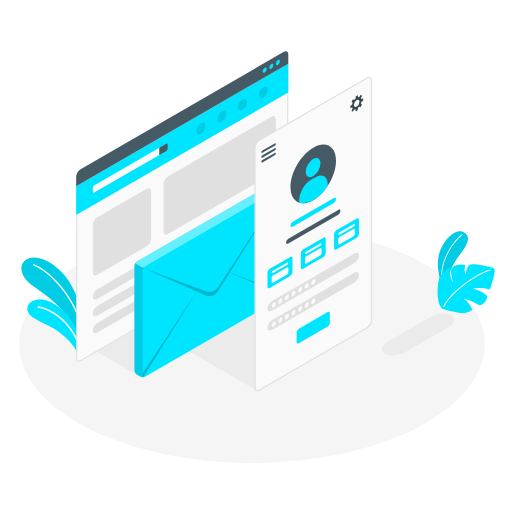
t = 0.00 s
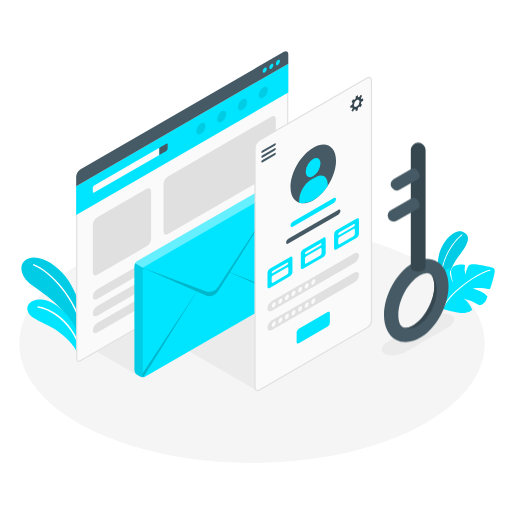
t = 1.00 s
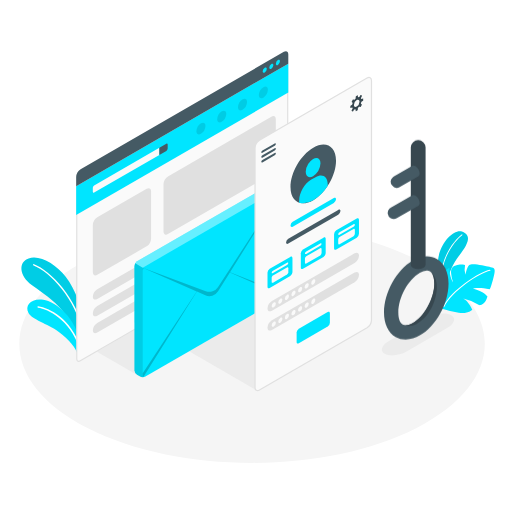
t = 1.19 s
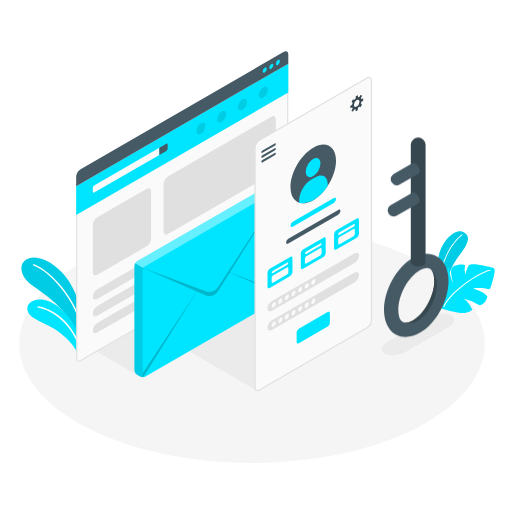
t = 1.38 s
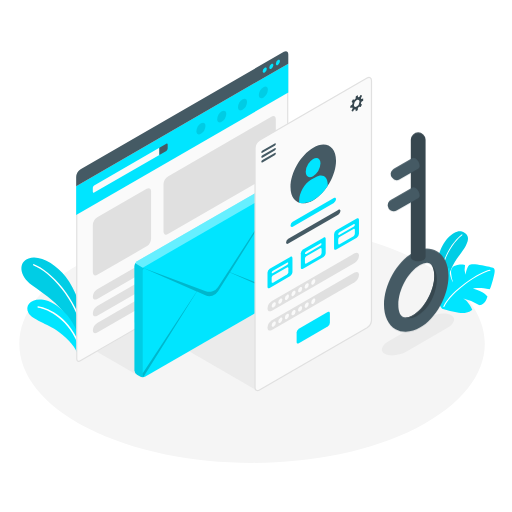
t = 1.75 s
t = 2.13 s: frame unchanged from t = 1.38 s, image omitted

The animated SVG that drew these frames (rendered in a browser with its animation timeline set to each time). Animation: 2 CSS @keyframes rules; one cycle of 2.50 s, repeats indefinitely.

<svg class="animated" id="freepik_stories-account" xmlns="http://www.w3.org/2000/svg" viewBox="0 0 500 500" version="1.1" xmlns:xlink="http://www.w3.org/1999/xlink" xmlns:svgjs="http://svgjs.com/svgjs"><style>svg#freepik_stories-account:not(.animated) .animable {opacity: 0;}svg#freepik_stories-account.animated #freepik--Key--inject-111 {animation: 1s 1 forwards cubic-bezier(.36,-0.01,.5,1.38) slideDown,1.5s Infinite  linear floating;animation-delay: 0s,1s;}            @keyframes slideDown {                0% {                    opacity: 0;                    transform: translateY(-30px);                }                100% {                    opacity: 1;                    transform: translateY(0);                }            }                    @keyframes floating {                0% {                    opacity: 1;                    transform: translateY(0px);                }                50% {                    transform: translateY(-10px);                }                100% {                    opacity: 1;                    transform: translateY(0px);                }            }        </style><g id="freepik--Floor--inject-111" style="transform-origin: 246.16px 335.844px 0px;" class="animable"><path id="freepik--floor--inject-111" d="M85.45,418c88.76,45.38,232.67,45.38,321.42,0s88.76-119,0-164.33-232.66-45.38-321.42,0S-3.3,372.63,85.45,418Z" style="fill: rgb(245, 245, 245); transform-origin: 246.16px 335.844px 0px;" class="animable"></path></g><g id="freepik--Shadows--inject-111" style="transform-origin: 269.102px 343.145px 0px;" class="animable"><path id="freepik--Shadow--inject-111" d="M375.73,345.51c4.87,2.81,14.43,1.84,21.35-2.16L437,320.16c6.93-4,8.59-9.52,3.72-12.34S426.3,306,419.37,310l-39.9,23.21C372.54,337.18,370.87,342.7,375.73,345.51Z" style="fill: rgb(235, 235, 235); transform-origin: 408.231px 326.666px 0px;" class="animable"></path><polygon id="freepik--shadow--inject-111" points="135.31 366.9 94.69 343.45 135.31 320 135.31 366.9" style="fill: rgb(235, 235, 235); transform-origin: 115px 343.45px 0px;" class="animable"></polygon><polygon id="freepik--shadow--inject-111" points="250.12 380.93 184.65 343.11 250.13 305.36 250.12 380.93" style="fill: rgb(235, 235, 235); transform-origin: 217.39px 343.145px 0px;" class="animable"></polygon></g><g id="freepik--Plants--inject-111" style="transform-origin: 252.039px 285.776px 0px;" class="animable"><g id="freepik--plants--inject-111" style="transform-origin: 51.3022px 298.65px 0px;" class="animable"><path d="M80.36,312.07c.12-9.5-6.52-29.27-16.23-41.72S39,248.69,28,252.32c-10.3,3.39-9.35,16.85,3,25.92s30.9,20.49,36.19,36l11.25,19Z" style="fill: rgb(0, 229, 255); transform-origin: 50.6516px 292.38px 0px;" id="elcx633yxhsdh" class="animable"></path><g id="elf70o74a1ko6"><path d="M80.36,312.07c.12-9.5-6.52-29.27-16.23-41.72S39,248.69,28,252.32c-10.3,3.39-9.35,16.85,3,25.92s30.9,20.49,36.19,36l11.25,19Z" style="opacity: 0.1; transform-origin: 50.6516px 292.38px 0px;" class="animable"></path></g><path d="M80.91,325.08a.69.69,0,0,1-.62-.57c-6-32.51-31.9-59.19-47.53-65.2a.7.7,0,1,1,.5-1.3c15.93,6.13,42.33,33.25,48.39,66.25a.69.69,0,0,1-.55.81Z" style="fill: rgb(255, 255, 255); transform-origin: 56.9533px 291.507px 0px;" id="eld26jn031jck" class="animable"></path><path d="M75.82,345.78c-1.46-5.36-7.88-14.25-18.34-21.66-11.58-8.19-26.3-12.07-29.63-18.38-4-7.58,2.43-14.62,14.4-13S75.1,311,78.18,335.66Z" style="fill: rgb(0, 229, 255); transform-origin: 52.4212px 319.143px 0px;" id="elyagof9c4cem" class="animable"></path><path d="M78.21,340.2a.7.7,0,0,1-.6-.46C68,311.83,46.92,301.82,37.12,300.43a.69.69,0,0,1,.19-1.37c10.84,1.54,31.81,11.74,41.62,40.22a.71.71,0,0,1-.43.89A.74.74,0,0,1,78.21,340.2Z" style="fill: rgb(255, 255, 255); transform-origin: 57.7448px 319.628px 0px;" id="eltjx1l48aey9" class="animable"></path></g><g id="freepik--plants--inject-111" style="transform-origin: 455.204px 265.772px 0px;" class="animable"><path d="M434.93,285s1.33-20,13.13-34.9,11.08-21,2.94-24S424,241.05,428.16,265,434.93,285,434.93,285Z" style="fill: rgb(0, 229, 255); transform-origin: 442.3px 255.508px 0px;" id="elhtppqphwgp6" class="animable"></path><g id="elj2279dlekao"><path d="M434.93,285s1.33-20,13.13-34.9,11.08-21,2.94-24S424,241.05,428.16,265,434.93,285,434.93,285Z" style="opacity: 0.1; transform-origin: 442.3px 255.508px 0px;" class="animable"></path></g><path d="M431.32,273.58a.47.47,0,0,1-.47-.43c-1.37-22.06,14.2-40.16,20-44.26a.45.45,0,0,1,.64.11.47.47,0,0,1-.11.65c-5.72,4-21,21.77-19.64,43.44a.47.47,0,0,1-.43.49Z" style="fill: rgb(255, 255, 255); transform-origin: 441.17px 251.191px 0px;" id="elbt0wo4qzjww" class="animable"></path><path d="M431.72,301.56A105.38,105.38,0,0,0,448,305.48c9.14,1.44,13.18-2.93,13.18-2.93s-3.6-8.57-8.79-11a51.11,51.11,0,0,1,15.86,6.51s5.58.09,7.8-8.43c0,0-3.3-5.13-14.4-7.9,0,0,6.75-1.7,16.48.78.73.29,3.84-10.72,4.78-15.8s-1.1-5-5.06-6.09-17.09-4-19.57-1.83-3.74,9.63-3.74,9.63a17.58,17.58,0,0,1-.37-9.44s-3.56-1.39-9.1.22c-4.52,1.31-4.74,4.39-4.54,7.87a33.87,33.87,0,0,0,2,8.84s-3.53-4.52-3.64-14.33c0,0-9.26,4.6-10.84,13.8C427.13,280.37,425.91,295,431.72,301.56Z" style="fill: rgb(0, 229, 255); transform-origin: 455.204px 281.889px 0px;" id="elo64hrb108qo" class="animable"></path><path d="M433.46,299.78a.53.53,0,0,0,.47-.29c7.37-15.33,34.8-33.14,44.62-35.05a.51.51,0,0,0,.41-.6.53.53,0,0,0-.61-.41c-10,1.95-37.86,20-45.35,35.61a.52.52,0,0,0,.24.69A.59.59,0,0,0,433.46,299.78Z" style="fill: rgb(255, 255, 255); transform-origin: 455.96px 281.601px 0px;" id="elckjte8ko0p" class="animable"></path></g></g><g id="freepik--computer-screen--inject-111" style="transform-origin: 177.965px 201.745px 0px;" class="animable"><path d="M76.78,352.86c-1.13,0-1.81-.93-1.81-2.5V182.15L281,63.22V230.75a8.93,8.93,0,0,1-4,7L78.42,352.35a3.33,3.33,0,0,1-1.64.51Z" style="fill: rgb(250, 250, 250); transform-origin: 177.985px 208.04px 0px;" id="el28qn010fy37" class="animable"></path><path d="M280.38,64.23V230.75a8.45,8.45,0,0,1-3.75,6.49L78.13,351.84a2.77,2.77,0,0,1-1.35.44c-1.11,0-1.23-1.35-1.23-1.92V182.49L280.38,64.23m1.17-2L74.38,181.81V350.36c0,2,1,3.09,2.4,3.09a3.92,3.92,0,0,0,1.93-.59L277.22,238.25a9.58,9.58,0,0,0,4.33-7.5V62.2Z" style="fill: rgb(224, 224, 224); transform-origin: 177.965px 207.825px 0px;" id="el5cb8if52fvk" class="animable"></path><polygon points="74.39 181.81 74.39 209.96 281.55 90.35 281.55 62.2 74.39 181.81" style="fill: rgb(0, 229, 255); transform-origin: 177.97px 136.08px 0px;" id="elv8gp4lks9vf" class="animable"></polygon><path d="M90.63,183.31v4c0,.82.59,1.16,1.3.75l63.69-36.77v-7L91.93,181.06A2.91,2.91,0,0,0,90.63,183.31Z" style="fill: rgb(250, 250, 250); transform-origin: 123.125px 166.262px 0px;" id="elok6i5zluj9f" class="animable"></path><path d="M162.45,140.35c.72-.42,1.3-.08,1.3.75v4a2.89,2.89,0,0,1-1.3,2.25l-6.83,3.94v-7Z" style="fill: rgb(69, 90, 100); transform-origin: 159.685px 145.73px 0px;" id="elyqy21mzgcct" class="animable"></path><path d="M74.38,172.74a9.58,9.58,0,0,1,4.33-7.5L277.22,50.63c2.39-1.38,4.33-.26,4.33,2.5V62.2L74.38,181.81Z" style="fill: rgb(69, 90, 100); transform-origin: 177.965px 115.925px 0px;" id="elhg3dki3bn1" class="animable"></path><path d="M258.52,66.14a4.47,4.47,0,0,0-2,3.51c0,1.3.91,1.82,2,1.18a4.49,4.49,0,0,0,2-3.52C260.56,66,259.65,65.49,258.52,66.14Z" style="fill: rgb(0, 229, 255); transform-origin: 258.521px 68.4809px 0px;" id="el0znd6atroaza" class="animable"></path><path d="M265,62.42a4.47,4.47,0,0,0-2,3.51c0,1.3.91,1.82,2,1.18a4.51,4.51,0,0,0,2-3.52C267,62.29,266.08,61.77,265,62.42Z" style="fill: rgb(0, 229, 255); transform-origin: 265px 64.7618px 0px;" id="el92axot80dr5" class="animable"></path><path d="M271.39,58.7a4.47,4.47,0,0,0-2,3.51c0,1.3.91,1.82,2,1.18a4.51,4.51,0,0,0,2-3.52C273.42,58.57,272.51,58.05,271.39,58.7Z" style="fill: rgb(0, 229, 255); transform-origin: 271.39px 61.0418px 0px;" id="elfaazgg5tgt" class="animable"></path><g id="eljvga228tct"><g style="opacity: 0.1; transform-origin: 226.715px 107.931px 0px;" class="animable"><path d="M216.55,108.67a9.82,9.82,0,0,0-4.43,7.7c0,2.83,2,4,4.43,2.56a9.8,9.8,0,0,0,4.44-7.69C221,108.41,219,107.26,216.55,108.67Z" id="elfx4huf543sj" style="transform-origin: 216.555px 113.808px 0px;" class="animable"></path><path d="M196.25,120.4a9.8,9.8,0,0,0-4.44,7.69c0,2.83,2,4,4.44,2.57a9.82,9.82,0,0,0,4.43-7.7C200.68,120.13,198.7,119,196.25,120.4Z" id="elfpbscny7k0g" style="transform-origin: 196.245px 125.536px 0px;" class="animable"></path><path d="M236.86,97a9.8,9.8,0,0,0-4.43,7.69c0,2.83,2,4,4.43,2.56a9.79,9.79,0,0,0,4.44-7.69C241.3,96.68,239.32,95.53,236.86,97Z" id="elixa7ban5vog" style="transform-origin: 236.865px 102.114px 0px;" class="animable"></path><path d="M257.18,85.2a9.8,9.8,0,0,0-4.44,7.69c0,2.83,2,4,4.44,2.56a9.8,9.8,0,0,0,4.44-7.69C261.62,84.93,259.63,83.78,257.18,85.2Z" id="el2dgjvjflswt" style="transform-origin: 257.18px 90.3294px 0px;" class="animable"></path></g></g><path d="M95,212.15l48.21-27.84c2.39-1.38,4.33-.26,4.33,2.5V233.1a9.58,9.58,0,0,1-4.33,7.5L95,268.43c-2.39,1.38-4.33.26-4.33-2.5V219.65A9.58,9.58,0,0,1,95,212.15Z" style="fill: rgb(224, 224, 224); transform-origin: 119.105px 226.37px 0px;" id="el44a2wa5whs7" class="animable"></path><path d="M164,172.28,265,114c2.39-1.39,4.33-.27,4.33,2.5v46.28a9.58,9.58,0,0,1-4.33,7.5L164,228.56c-2.39,1.38-4.33.26-4.33-2.5V179.78A9.58,9.58,0,0,1,164,172.28Z" style="fill: rgb(224, 224, 224); transform-origin: 214.5px 171.277px 0px;" id="el1elta938ofl" class="animable"></path><path d="M95,282.5l76.64-44.25c2.4-1.38,4.34-.4,4.34,2.19a9.29,9.29,0,0,1-4.33,7.19L95,291.88c-2.39,1.38-4.33.4-4.33-2.19A9.29,9.29,0,0,1,95,282.5Z" style="fill: rgb(224, 224, 224); transform-origin: 133.325px 265.065px 0px;" id="el5l0no759xt4" class="animable"></path><path d="M95,298.92l76.64-44.25c2.4-1.38,4.34-.4,4.34,2.19a9.29,9.29,0,0,1-4.33,7.19L95,308.3c-2.39,1.38-4.33.4-4.33-2.19A9.29,9.29,0,0,1,95,298.92Z" style="fill: rgb(224, 224, 224); transform-origin: 133.325px 281.485px 0px;" id="elkf6ug0030oa" class="animable"></path><path d="M95,315.33l76.64-44.25c2.4-1.38,4.34-.4,4.34,2.19a9.29,9.29,0,0,1-4.33,7.19L95,324.71c-2.39,1.38-4.33.4-4.33-2.19A9.29,9.29,0,0,1,95,315.33Z" style="fill: rgb(224, 224, 224); transform-origin: 133.325px 297.895px 0px;" id="elltg9zcspt7" class="animable"></path></g><g id="freepik--Envelope--inject-111" style="transform-origin: 204.365px 273.09px 0px;" class="animable"><g id="freepik--Letter--inject-111" style="transform-origin: 204.365px 273.09px 0px;" class="animable"><path d="M131.25,259.67a5.77,5.77,0,0,1,2.6-4.5l132.91-76.73a5.74,5.74,0,0,1,5.2,0l2.93,1.69a5.74,5.74,0,0,1,2.59,4.5V286.51a5.76,5.76,0,0,1-2.59,4.5L142,367.74a5.74,5.74,0,0,1-5.2,0l-2.93-1.69a5.76,5.76,0,0,1-2.6-4.5Z" style="fill: rgb(0, 229, 255); transform-origin: 204.365px 273.09px 0px;" id="elcysax552jh7" class="animable"></path><g id="elyf9l3aqba4i"><path d="M132,257.11l7.38,4.26,137.33-79.3a5.47,5.47,0,0,0-1.83-1.95L272,178.44a5.7,5.7,0,0,0-5.18,0L133.85,255.17A5.38,5.38,0,0,0,132,257.11Z" style="fill: rgb(255, 255, 255); opacity: 0.4; transform-origin: 204.355px 219.594px 0px;" class="animable"></path></g><g id="elmo1hwerp6q"><path d="M131.25,259.67V361.55a5.76,5.76,0,0,0,2.6,4.5l2.93,1.69a3.83,3.83,0,0,0,.71.32,5.78,5.78,0,0,0,1.07.25,6.4,6.4,0,0,0,2.05-.08,3.8,3.8,0,0,0,.51-.13l.31-.12a1.58,1.58,0,0,1-1.25,0,1.8,1.8,0,0,1-.79-1.71V264.37a2.29,2.29,0,0,1,1.35-2.22l-1.35-.78L132,257.11A5.32,5.32,0,0,0,131.25,259.67Z" style="opacity: 0.1; transform-origin: 136.34px 312.734px 0px;" class="animable"></path></g><g id="elrutzltxwzeg"><path d="M139.39,261.37l61.55,23a10,10,0,0,0,11.87-3.91l9.88-15.14,54.52-83.53-52.55,84.1,52.82,20.67a5.37,5.37,0,0,1-.81,2.59l-52.15-23L213,284.5a10,10,0,0,1-12.52,3.84l-8.18-3.61L140.18,368a1.8,1.8,0,0,1-.79-1.71v-1.69l52.68-79.93Z" style="opacity: 0.2; transform-origin: 208.429px 274.895px 0px;" class="animable"></path></g></g></g><g id="freepik--mobile-screen--inject-111" style="transform-origin: 305.92px 228.525px 0px;" class="animable"><path d="M249.05,144.41v233.9c0,2.76,1.94,3.88,4.33,2.5l105.08-60.67a9.58,9.58,0,0,0,4.33-7.5V78.74c0-2.76-1.94-3.88-4.33-2.5L253.38,136.91A9.56,9.56,0,0,0,249.05,144.41Z" style="fill: rgb(250, 250, 250); stroke: rgb(224, 224, 224); stroke-miterlimit: 10; stroke-width: 1.16981px; transform-origin: 305.92px 228.525px 0px;" id="el8i1bn3p8vyu" class="animable"></path><path d="M255.14,148.76a2.39,2.39,0,0,1,1.13-1.82l12-6.91c.62-.36,1.12-.12,1.12.53a2.38,2.38,0,0,1-1.12,1.82l-12,6.91C255.65,149.65,255.14,149.41,255.14,148.76Z" style="fill: rgb(69, 90, 100); transform-origin: 262.265px 144.66px 0px;" id="elte77iapgg3k" class="animable"></path><path d="M255.14,153.42a2.38,2.38,0,0,1,1.13-1.82l12-6.91c.62-.36,1.12-.12,1.12.52a2.38,2.38,0,0,1-1.12,1.83l-12,6.9C255.65,154.3,255.14,154.07,255.14,153.42Z" style="fill: rgb(69, 90, 100); transform-origin: 262.265px 149.316px 0px;" id="elh15vca90bik" class="animable"></path><path d="M255.14,158.08a2.38,2.38,0,0,1,1.13-1.82l12-6.91c.62-.36,1.12-.13,1.12.52a2.36,2.36,0,0,1-1.12,1.82l-12,6.91C255.65,159,255.14,158.73,255.14,158.08Z" style="fill: rgb(69, 90, 100); transform-origin: 262.265px 153.984px 0px;" id="el732azd74zj" class="animable"></path><path d="M354.67,98.1V96.23a.13.13,0,0,0-.19-.12l-1.44.65a.17.17,0,0,1-.24-.11,3.07,3.07,0,0,0-.32-.71.39.39,0,0,1,0-.35l1-1.94a.21.21,0,0,0-.09-.28l-1-.6a.22.22,0,0,0-.28.07l-1.2,1.8a.37.37,0,0,1-.31.15,3.56,3.56,0,0,0-.78.08.17.17,0,0,1-.22-.15l-.16-1.57c0-.11-.1-.16-.19-.1l-1.62.93a.43.43,0,0,0-.19.3l-.16,1.8a.65.65,0,0,1-.17.34,9,9,0,0,0-.9,1,.3.3,0,0,1-.32.09l-1-.36a.25.25,0,0,0-.29.11l-1.19,2.06a.26.26,0,0,0,.05.3l.84.72a.32.32,0,0,1,.08.32,10.06,10.06,0,0,0-.38,1.26.62.62,0,0,1-.2.31l-1.48,1a.44.44,0,0,0-.17.32v1.86a.12.12,0,0,0,.19.12l1.44-.65a.18.18,0,0,1,.24.12,3.07,3.07,0,0,0,.32.71.39.39,0,0,1,0,.35l-1,1.93a.23.23,0,0,0,.09.29l1,.6a.22.22,0,0,0,.28-.07l1.2-1.8a.37.37,0,0,1,.31-.15,3.56,3.56,0,0,0,.78-.08.17.17,0,0,1,.22.15l.16,1.57c0,.11.09.16.19.1l1.62-.93a.46.46,0,0,0,.19-.31l.16-1.8a.59.59,0,0,1,.17-.33,9,9,0,0,0,.9-1,.3.3,0,0,1,.32-.09l1,.36a.25.25,0,0,0,.29-.11l1.19-2.06a.26.26,0,0,0-.06-.31l-.83-.71a.32.32,0,0,1-.08-.32,10.06,10.06,0,0,0,.38-1.26.54.54,0,0,1,.2-.31l1.48-1A.46.46,0,0,0,354.67,98.1ZM348.34,104c-1.51.88-2.73.17-2.73-1.57a6,6,0,0,1,2.73-4.74c1.51-.87,2.73-.16,2.73,1.58A6,6,0,0,1,348.34,104Z" style="fill: rgb(55, 71, 79); transform-origin: 348.409px 100.825px 0px;" id="el17crxkwvflm" class="animable"></path><path d="M305.92,144.2c12.28-7.09,22.23-1.34,22.23,12.84s-9.95,31.41-22.23,38.5-22.23,1.34-22.23-12.83S293.64,151.29,305.92,144.2Z" style="fill: rgb(69, 90, 100); transform-origin: 305.92px 169.87px 0px;" id="el1wnuwzut8rc" class="animable"></path><path d="M305.77,155.36c4-2.3,7.21-.44,7.21,4.16A15.94,15.94,0,0,1,305.77,172c-4,2.3-7.22.44-7.22-4.16A15.93,15.93,0,0,1,305.77,155.36Z" style="fill: rgb(0, 229, 255); transform-origin: 305.765px 163.68px 0px;" id="elvnyxorpyo3b" class="animable"></path><path d="M320,179.88c0-7.55-5.31-10.62-11.85-6.84L304,175.4c-6.54,3.78-11.85,13-11.85,20.53V198a12.43,12.43,0,0,0,3.82.59,20.14,20.14,0,0,0,9.91-3A43.81,43.81,0,0,0,320,181.64Z" style="fill: rgb(0, 229, 255); transform-origin: 306.075px 185.006px 0px;" id="el2i2qxtwtovx" class="animable"></path><path d="M285.86,216.63,326,193.46c1.19-.69,2.16-.2,2.16,1.1a4.65,4.65,0,0,1-2.16,3.59l-40.13,23.17c-1.2.7-2.17.2-2.17-1.09A4.64,4.64,0,0,1,285.86,216.63Z" style="fill: rgb(0, 229, 255); transform-origin: 305.93px 207.392px 0px;" id="el9aqhi5lvyer" class="animable"></path><path d="M281.55,233.21,330.29,205c1.2-.69,2.17-.2,2.17,1.1a4.64,4.64,0,0,1-2.17,3.59L281.55,237.9c-1.2.69-2.17.2-2.17-1.1A4.64,4.64,0,0,1,281.55,233.21Z" style="fill: rgb(69, 90, 100); transform-origin: 305.92px 221.45px 0px;" id="elaza8pto1j5t" class="animable"></path><path d="M331.59,227.74l13.65-7.88c.72-.41,1.3-.22,1.3.43a2.61,2.61,0,0,1-1.3,1.92l-13.65,7.88c-.71.41-1.3.22-1.3-.42A2.64,2.64,0,0,1,331.59,227.74Z" style="fill: rgb(55, 71, 79); transform-origin: 338.415px 224.975px 0px;" id="el3p804oukuis" class="animable"></path><path d="M263.4,262.43l20.05-11.57c1.19-.69,2.16-.13,2.16,1.25v13.76a4.8,4.8,0,0,1-2.16,3.75L263.4,281.19c-1.19.69-2.16.13-2.16-1.25V266.18A4.8,4.8,0,0,1,263.4,262.43Z" style="fill: rgb(0, 229, 255); transform-origin: 273.425px 266.025px 0px;" id="elg7wkzkx6vwn" class="animable"></path><path d="M266.6,264.35l13.65-7.88c.72-.41,1.3-.22,1.3.42a2.61,2.61,0,0,1-1.3,1.93L266.6,266.7c-.72.41-1.3.22-1.3-.42A2.61,2.61,0,0,1,266.6,264.35Z" style="fill: rgb(250, 250, 250); transform-origin: 273.425px 261.585px 0px;" id="elbklr5cmcqan" class="animable"></path><path d="M265.3,271.29v4c0,.83.58,1.16,1.3.75l13.65-7.88a2.87,2.87,0,0,0,1.3-2.25v-4c0-.83-.58-1.16-1.3-.75L266.6,269A2.89,2.89,0,0,0,265.3,271.29Z" style="fill: rgb(250, 250, 250); transform-origin: 273.425px 268.6px 0px;" id="el0fo47scvc3rh" class="animable"></path><path d="M295.9,243.67l20-11.57c1.2-.69,2.17-.13,2.17,1.25v13.76a4.78,4.78,0,0,1-2.17,3.75l-20,11.57c-1.2.69-2.16.13-2.16-1.25V247.42A4.77,4.77,0,0,1,295.9,243.67Z" style="fill: rgb(0, 229, 255); transform-origin: 305.905px 247.265px 0px;" id="elqexxf43ma5g" class="animable"></path><path d="M299.1,245.59l13.65-7.88c.71-.41,1.29-.22,1.29.42a2.63,2.63,0,0,1-1.29,1.93l-13.65,7.88c-.72.41-1.3.22-1.3-.43A2.61,2.61,0,0,1,299.1,245.59Z" style="fill: rgb(250, 250, 250); transform-origin: 305.92px 242.825px 0px;" id="eln00g1djupu" class="animable"></path><path d="M297.8,252.53v4c0,.83.58,1.16,1.3.75l13.65-7.88a2.89,2.89,0,0,0,1.29-2.25v-4c0-.83-.59-1.16-1.3-.75l-13.65,7.88A2.87,2.87,0,0,0,297.8,252.53Z" style="fill: rgb(250, 250, 250); transform-origin: 305.92px 249.84px 0px;" id="elwit4klivfhc" class="animable"></path><path d="M328.4,224.91l20-11.58c1.19-.69,2.16-.13,2.16,1.25v13.77a4.8,4.8,0,0,1-2.16,3.75l-20,11.57c-1.2.69-2.17.13-2.17-1.25V228.66A4.78,4.78,0,0,1,328.4,224.91Z" style="fill: rgb(0, 229, 255); transform-origin: 338.395px 228.5px 0px;" id="elrw2te7zh35p" class="animable"></path><path d="M331.59,226.83,345.24,219c.72-.42,1.3-.23,1.3.42a2.58,2.58,0,0,1-1.3,1.92l-13.65,7.88c-.71.42-1.3.23-1.3-.42A2.61,2.61,0,0,1,331.59,226.83Z" style="fill: rgb(250, 250, 250); transform-origin: 338.415px 224.11px 0px;" id="elntzszorqxq" class="animable"></path><path d="M330.29,233.77v4c0,.82.59,1.16,1.3.75l13.65-7.89a2.86,2.86,0,0,0,1.3-2.25v-4c0-.83-.58-1.17-1.3-.75l-13.65,7.88A2.88,2.88,0,0,0,330.29,233.77Z" style="fill: rgb(250, 250, 250); transform-origin: 338.415px 231.072px 0px;" id="eleou6alepc7s" class="animable"></path><path d="M265.57,294l80.7-46.59c2.4-1.38,4.33-.4,4.33,2.19a9.26,9.26,0,0,1-4.33,7.19l-80.7,46.59c-2.39,1.38-4.33.4-4.33-2.19A9.29,9.29,0,0,1,265.57,294Z" style="fill: rgb(224, 224, 224); transform-origin: 305.92px 275.395px 0px;" id="eli45nh48bf8" class="animable"></path><path d="M265.57,312.77l80.7-46.59c2.4-1.38,4.33-.4,4.33,2.19a9.26,9.26,0,0,1-4.33,7.19l-80.7,46.6c-2.39,1.38-4.33.4-4.33-2.2A9.29,9.29,0,0,1,265.57,312.77Z" style="fill: rgb(224, 224, 224); transform-origin: 305.92px 294.17px 0px;" id="elpjidt0xffxd" class="animable"></path><path d="M291.84,321.06,320,304.8c1.2-.69,2.17-.13,2.17,1.25v9.07a4.78,4.78,0,0,1-2.17,3.75l-28.16,16.26c-1.2.69-2.17.13-2.17-1.25v-9.07A4.78,4.78,0,0,1,291.84,321.06Z" style="fill: rgb(0, 229, 255); transform-origin: 305.92px 319.965px 0px;" id="el7x4vczmomq2" class="animable"></path><path d="M267.33,295.39a4.49,4.49,0,0,0-2,3.52c0,1.29.91,1.82,2,1.17a4.49,4.49,0,0,0,2-3.52C269.36,295.27,268.45,294.74,267.33,295.39Z" style="fill: rgb(250, 250, 250); transform-origin: 267.33px 297.735px 0px;" id="ela2nqmg2tii5" class="animable"></path><path d="M273.77,291.67a4.47,4.47,0,0,0-2,3.52c0,1.29.9,1.82,2,1.17a4.49,4.49,0,0,0,2-3.52C275.8,291.55,274.89,291,273.77,291.67Z" style="fill: rgb(250, 250, 250); transform-origin: 273.77px 294.011px 0px;" id="eln6mvf9cviz" class="animable"></path><path d="M280.2,288a4.49,4.49,0,0,0-2,3.52c0,1.29.91,1.82,2,1.17a4.49,4.49,0,0,0,2-3.52C282.23,287.83,281.32,287.3,280.2,288Z" style="fill: rgb(250, 250, 250); transform-origin: 280.2px 290.329px 0px;" id="elxerkxhjikce" class="animable"></path><path d="M286.64,284.23a4.48,4.48,0,0,0-2,3.52c0,1.29.91,1.82,2,1.17a4.49,4.49,0,0,0,2-3.52C288.67,284.11,287.76,283.58,286.64,284.23Z" style="fill: rgb(250, 250, 250); transform-origin: 286.64px 286.575px 0px;" id="elbyotdtbrpk5" class="animable"></path><path d="M293.07,280.51a4.49,4.49,0,0,0-2,3.52c0,1.29.91,1.82,2,1.17a4.49,4.49,0,0,0,2-3.52C295.1,280.39,294.19,279.86,293.07,280.51Z" style="fill: rgb(250, 250, 250); transform-origin: 293.07px 282.855px 0px;" id="elgmwylfbav7i" class="animable"></path><path d="M299.5,276.79a4.49,4.49,0,0,0-2,3.52c0,1.29.91,1.82,2,1.17a4.47,4.47,0,0,0,2-3.52C301.53,276.67,300.63,276.14,299.5,276.79Z" style="fill: rgb(250, 250, 250); transform-origin: 299.5px 279.135px 0px;" id="ela4y2gd2gp4g" class="animable"></path><path d="M305.94,273.07a4.49,4.49,0,0,0-2,3.52c0,1.29.91,1.82,2,1.17a4.49,4.49,0,0,0,2-3.52C308,273,307.06,272.42,305.94,273.07Z" style="fill: rgb(250, 250, 250); transform-origin: 305.941px 275.419px 0px;" id="elm48ldujpn5l" class="animable"></path><path d="M267.33,314.17a4.51,4.51,0,0,0-2,3.52c0,1.3.91,1.82,2,1.17a4.47,4.47,0,0,0,2-3.51C269.36,314.05,268.45,313.53,267.33,314.17Z" style="fill: rgb(250, 250, 250); transform-origin: 267.33px 316.518px 0px;" id="elc4dh22x1un7" class="animable"></path><path d="M273.77,310.45a4.48,4.48,0,0,0-2,3.52c0,1.3.9,1.82,2,1.17a4.47,4.47,0,0,0,2-3.51C275.8,310.33,274.89,309.81,273.77,310.45Z" style="fill: rgb(250, 250, 250); transform-origin: 273.77px 312.798px 0px;" id="el87hazcpyd8f" class="animable"></path><path d="M280.2,306.73a4.51,4.51,0,0,0-2,3.52c0,1.3.91,1.82,2,1.17a4.47,4.47,0,0,0,2-3.51C282.23,306.61,281.32,306.08,280.2,306.73Z" style="fill: rgb(250, 250, 250); transform-origin: 280.2px 309.076px 0px;" id="eluinh9lx8nd" class="animable"></path><path d="M286.64,303a4.49,4.49,0,0,0-2,3.52c0,1.3.91,1.82,2,1.17a4.47,4.47,0,0,0,2-3.51C288.67,302.89,287.76,302.36,286.64,303Z" style="fill: rgb(250, 250, 250); transform-origin: 286.64px 305.349px 0px;" id="elysuqikzewcr" class="animable"></path><path d="M293.07,299.29a4.49,4.49,0,0,0-2,3.52c0,1.3.91,1.82,2,1.17a4.47,4.47,0,0,0,2-3.51C295.1,299.17,294.19,298.64,293.07,299.29Z" style="fill: rgb(250, 250, 250); transform-origin: 293.07px 301.636px 0px;" id="elfr32hbq6ef4" class="animable"></path><path d="M299.5,295.57a4.49,4.49,0,0,0-2,3.52c0,1.3.91,1.82,2,1.17a4.45,4.45,0,0,0,2-3.52C301.53,295.45,300.63,294.92,299.5,295.57Z" style="fill: rgb(250, 250, 250); transform-origin: 299.5px 297.916px 0px;" id="elsmhicqjrfr" class="animable"></path><path d="M305.94,291.85a4.49,4.49,0,0,0-2,3.52c0,1.3.91,1.82,2,1.17a4.48,4.48,0,0,0,2-3.52C308,291.73,307.06,291.2,305.94,291.85Z" style="fill: rgb(250, 250, 250); transform-origin: 305.941px 294.196px 0px;" id="el2ofnl0fcyaf" class="animable"></path></g><g id="freepik--Key--inject-111" style="transform-origin: 406.515px 236.735px 0px;" class="animable animator-active"><path d="M396.19,334.13a19.45,19.45,0,0,1-9.85-2.6c-7.21-4.17-11.34-12.87-11.34-23.9,0-19.38,12.32-41.67,28-50.75,8.47-4.89,16.88-5.42,23.69-1.49,7.2,4.16,11.34,12.87,11.34,23.89,0,19.38-12.32,41.68-28.05,50.76A27.9,27.9,0,0,1,396.19,334.13Zm20.66-67.38A14.76,14.76,0,0,0,410,269C398.6,275.55,389,293.26,389,307.63c0,5.82,1.63,10.24,4.36,11.81,3.11,1.8,7.44-.16,9.73-1.49,11.43-6.59,21.07-24.3,21.07-38.67,0-5.82-1.63-10.23-4.36-11.81A5.68,5.68,0,0,0,416.85,266.75Z" style="fill: rgb(69, 90, 100); transform-origin: 406.515px 293.457px 0px;" id="elq1tlx6rl49" class="animable"></path><path d="M426.61,282.38c0-10.89-6.86-14.91-6.86-14.91h0c2.73,1.58,4.36,6,4.36,11.81,0,14.37-9.64,32.08-21.07,38.67-2.29,1.33-6.61,3.29-9.73,1.49,0,0,5.79,3.6,13.79-.77C418.68,312.36,426.61,296.75,426.61,282.38Z" style="fill: rgb(55, 71, 79); transform-origin: 409.96px 294.152px 0px;" id="elz5bues4bw3" class="animable"></path><path d="M415.61,146.29a7.22,7.22,0,0,0-14.43,0v0h0V261h0a3.61,3.61,0,0,0,2.11,3,11.31,11.31,0,0,0,10.2,0,3.6,3.6,0,0,0,2.12-3h0V146.31h0Z" style="fill: rgb(55, 71, 79); transform-origin: 408.395px 202.277px 0px;" id="els6pax61i4s" class="animable"></path><path d="M409.85,171.93a9.22,9.22,0,0,0-4.17-7.22,2.9,2.9,0,0,0-3-.26h0L384.9,174.7l-.43.25a.67.67,0,0,0-.18.11,6.25,6.25,0,0,0-.85.69,5.9,5.9,0,0,0,6.95,9.38l.34-.2,17.91-10.31h0A2.93,2.93,0,0,0,409.85,171.93Z" style="fill: rgb(69, 90, 100); transform-origin: 395.786px 174.989px 0px;" id="el11ibi2epw8s" class="animable"></path><path d="M409.85,200.65a9.22,9.22,0,0,0-4.17-7.21,2.88,2.88,0,0,0-3-.27h0l-20.86,12-.43.25a.78.78,0,0,0-.18.11,5.69,5.69,0,0,0-.85.69,5.92,5.92,0,0,0,1.32,9.38,6,6,0,0,0,2.82.7,5.88,5.88,0,0,0,2.81-.7c.12-.06.23-.14.34-.2l21-12h0A2.93,2.93,0,0,0,409.85,200.65Z" style="fill: rgb(69, 90, 100); transform-origin: 394.245px 204.585px 0px;" id="elqs5pc79dr6k" class="animable"></path></g><defs>     <filter id="active" height="200%">         <feMorphology in="SourceAlpha" result="DILATED" operator="dilate" radius="2"></feMorphology>                <feFlood flood-color="#32DFEC" flood-opacity="1" result="PINK"></feFlood>        <feComposite in="PINK" in2="DILATED" operator="in" result="OUTLINE"></feComposite>        <feMerge>            <feMergeNode in="OUTLINE"></feMergeNode>            <feMergeNode in="SourceGraphic"></feMergeNode>        </feMerge>    </filter>    <filter id="hover" height="200%">        <feMorphology in="SourceAlpha" result="DILATED" operator="dilate" radius="2"></feMorphology>                <feFlood flood-color="#ff0000" flood-opacity="0.5" result="PINK"></feFlood>        <feComposite in="PINK" in2="DILATED" operator="in" result="OUTLINE"></feComposite>        <feMerge>            <feMergeNode in="OUTLINE"></feMergeNode>            <feMergeNode in="SourceGraphic"></feMergeNode>        </feMerge>            <feColorMatrix type="matrix" values="0   0   0   0   0                0   1   0   0   0                0   0   0   0   0                0   0   0   1   0 "></feColorMatrix>    </filter></defs></svg>